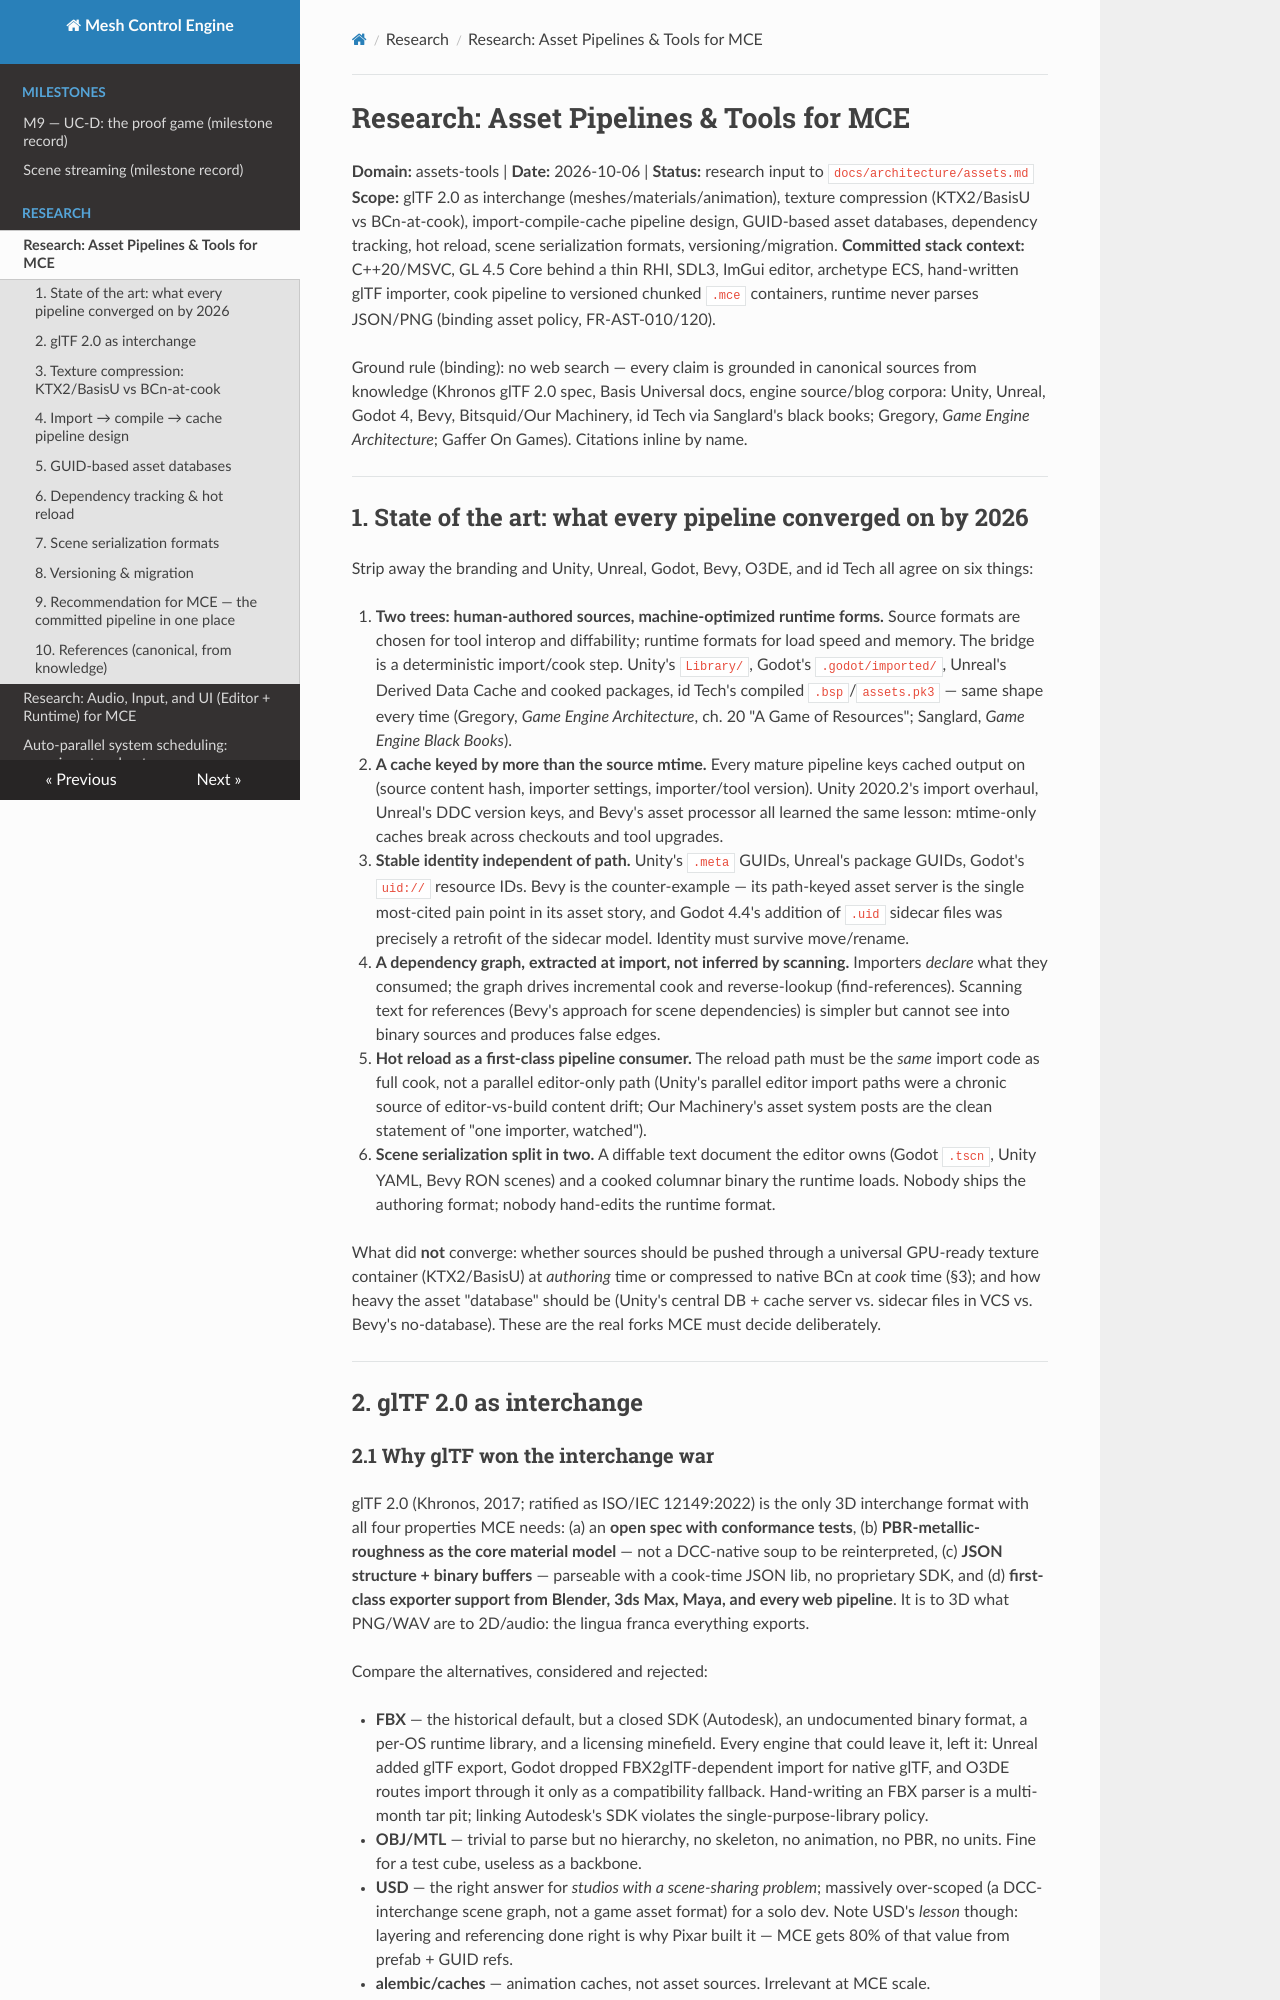

repository: sberkan09/mesh_control_engine · page: research/assets-tools/index.html · generator: mkdocs

# Research: Asset Pipelines & Tools for MCE

**Domain:** assets-tools | **Date:** 2026-10-06 | **Status:** research input to `docs/architecture/assets.md`
**Scope:** glTF 2.0 as interchange (meshes/materials/animation), texture compression (KTX2/BasisU vs BCn-at-cook), import-compile-cache pipeline design, GUID-based asset databases, dependency tracking, hot reload, scene serialization formats, versioning/migration.
**Committed stack context:** C++20/MSVC, GL 4.5 Core behind a thin RHI, SDL3, ImGui editor, archetype ECS, hand-written glTF importer, cook pipeline to versioned chunked `.mce` containers, runtime never parses JSON/PNG (binding asset policy, FR-AST-010/120).

Ground rule (binding): no web search — every claim is grounded in canonical sources from knowledge (Khronos glTF 2.0 spec, Basis Universal docs, engine source/blog corpora: Unity, Unreal, Godot 4, Bevy, Bitsquid/Our Machinery, id Tech via Sanglard's black books; Gregory, *Game Engine Architecture*; Gaffer On Games). Citations inline by name.

---

## 1. State of the art: what every pipeline converged on by 2026

Strip away the branding and Unity, Unreal, Godot, Bevy, O3DE, and id Tech all agree on six things:

1. **Two trees: human-authored sources, machine-optimized runtime forms.** Source formats are chosen for tool interop and diffability; runtime formats for load speed and memory. The bridge is a deterministic import/cook step. Unity's `Library/`, Godot's `.godot/imported/`, Unreal's Derived Data Cache and cooked packages, id Tech's compiled `.bsp`/`assets.pk3` — same shape every time (Gregory, *Game Engine Architecture*, ch. 20 "A Game of Resources"; Sanglard, *Game Engine Black Books*).
2. **A cache keyed by more than the source mtime.** Every mature pipeline keys cached output on (source content hash, importer settings, importer/tool version). Unity 2020.2's import overhaul, Unreal's DDC version keys, and Bevy's asset processor all learned the same lesson: mtime-only caches break across checkouts and tool upgrades.
3. **Stable identity independent of path.** Unity's `.meta` GUIDs, Unreal's package GUIDs, Godot's `uid://` resource IDs. Bevy is the counter-example — its path-keyed asset server is the single most-cited pain point in its asset story, and Godot 4.4's addition of `.uid` sidecar files was precisely a retrofit of the sidecar model. Identity must survive move/rename.
4. **A dependency graph, extracted at import, not inferred by scanning.** Importers *declare* what they consumed; the graph drives incremental cook and reverse-lookup (find-references). Scanning text for references (Bevy's approach for scene dependencies) is simpler but cannot see into binary sources and produces false edges.
5. **Hot reload as a first-class pipeline consumer.** The reload path must be the *same* import code as full cook, not a parallel editor-only path (Unity's parallel editor import paths were a chronic source of editor-vs-build content drift; Our Machinery's asset system posts are the clean statement of "one importer, watched").
6. **Scene serialization split in two.** A diffable text document the editor owns (Godot `.tscn`, Unity YAML, Bevy RON scenes) and a cooked columnar binary the runtime loads. Nobody ships the authoring format; nobody hand-edits the runtime format.

What did **not** converge: whether sources should be pushed through a universal GPU-ready texture container (KTX2/BasisU) at *authoring* time or compressed to native BCn at *cook* time (§3); and how heavy the asset "database" should be (Unity's central DB + cache server vs. sidecar files in VCS vs. Bevy's no-database). These are the real forks MCE must decide deliberately.

---

## 2. glTF 2.0 as interchange

### 2.1 Why glTF won the interchange war

glTF 2.0 (Khronos, 2017; ratified as ISO/IEC 12149:2022) is the only 3D interchange format with all four properties MCE needs: (a) an **open spec with conformance tests**, (b) **PBR-metallic-roughness as the core material model** — not a DCC-native soup to be reinterpreted, (c) **JSON structure + binary buffers** — parseable with a cook-time JSON lib, no proprietary SDK, and (d) **first-class exporter support from Blender, 3ds Max, Maya, and every web pipeline**. It is to 3D what PNG/WAV are to 2D/audio: the lingua franca everything exports.

Compare the alternatives, considered and rejected:

- **FBX** — the historical default, but a closed SDK (Autodesk), an undocumented binary format, a per-OS runtime library, and a licensing minefield. Every engine that could leave it, left it: Unreal added glTF export, Godot dropped FBX2glTF-dependent import for native glTF, and O3DE routes import through it only as a compatibility fallback. Hand-writing an FBX parser is a multi-month tar pit; linking Autodesk's SDK violates the single-purpose-library policy.
- **OBJ/MTL** — trivial to parse but no hierarchy, no skeleton, no animation, no PBR, no units. Fine for a test cube, useless as a backbone.
- **USD** — the right answer for *studios with a scene-sharing problem*; massively over-scoped (a DCC-interchange scene graph, not a game asset format) for a solo dev. Note USD's *lesson* though: layering and referencing done right is why Pixar built it — MCE gets 80% of that value from prefab + GUID refs.
- **alembic/caches** — animation caches, not asset sources. Irrelevant at MCE scale.

**Committed:** glTF 2.0 (`.gltf` and `.glb`) is the sole mesh/skeleton/animation interchange format. PNG/JPG for textures, WAV for audio, TTF for fonts — already fixed by FR-AST-010.
